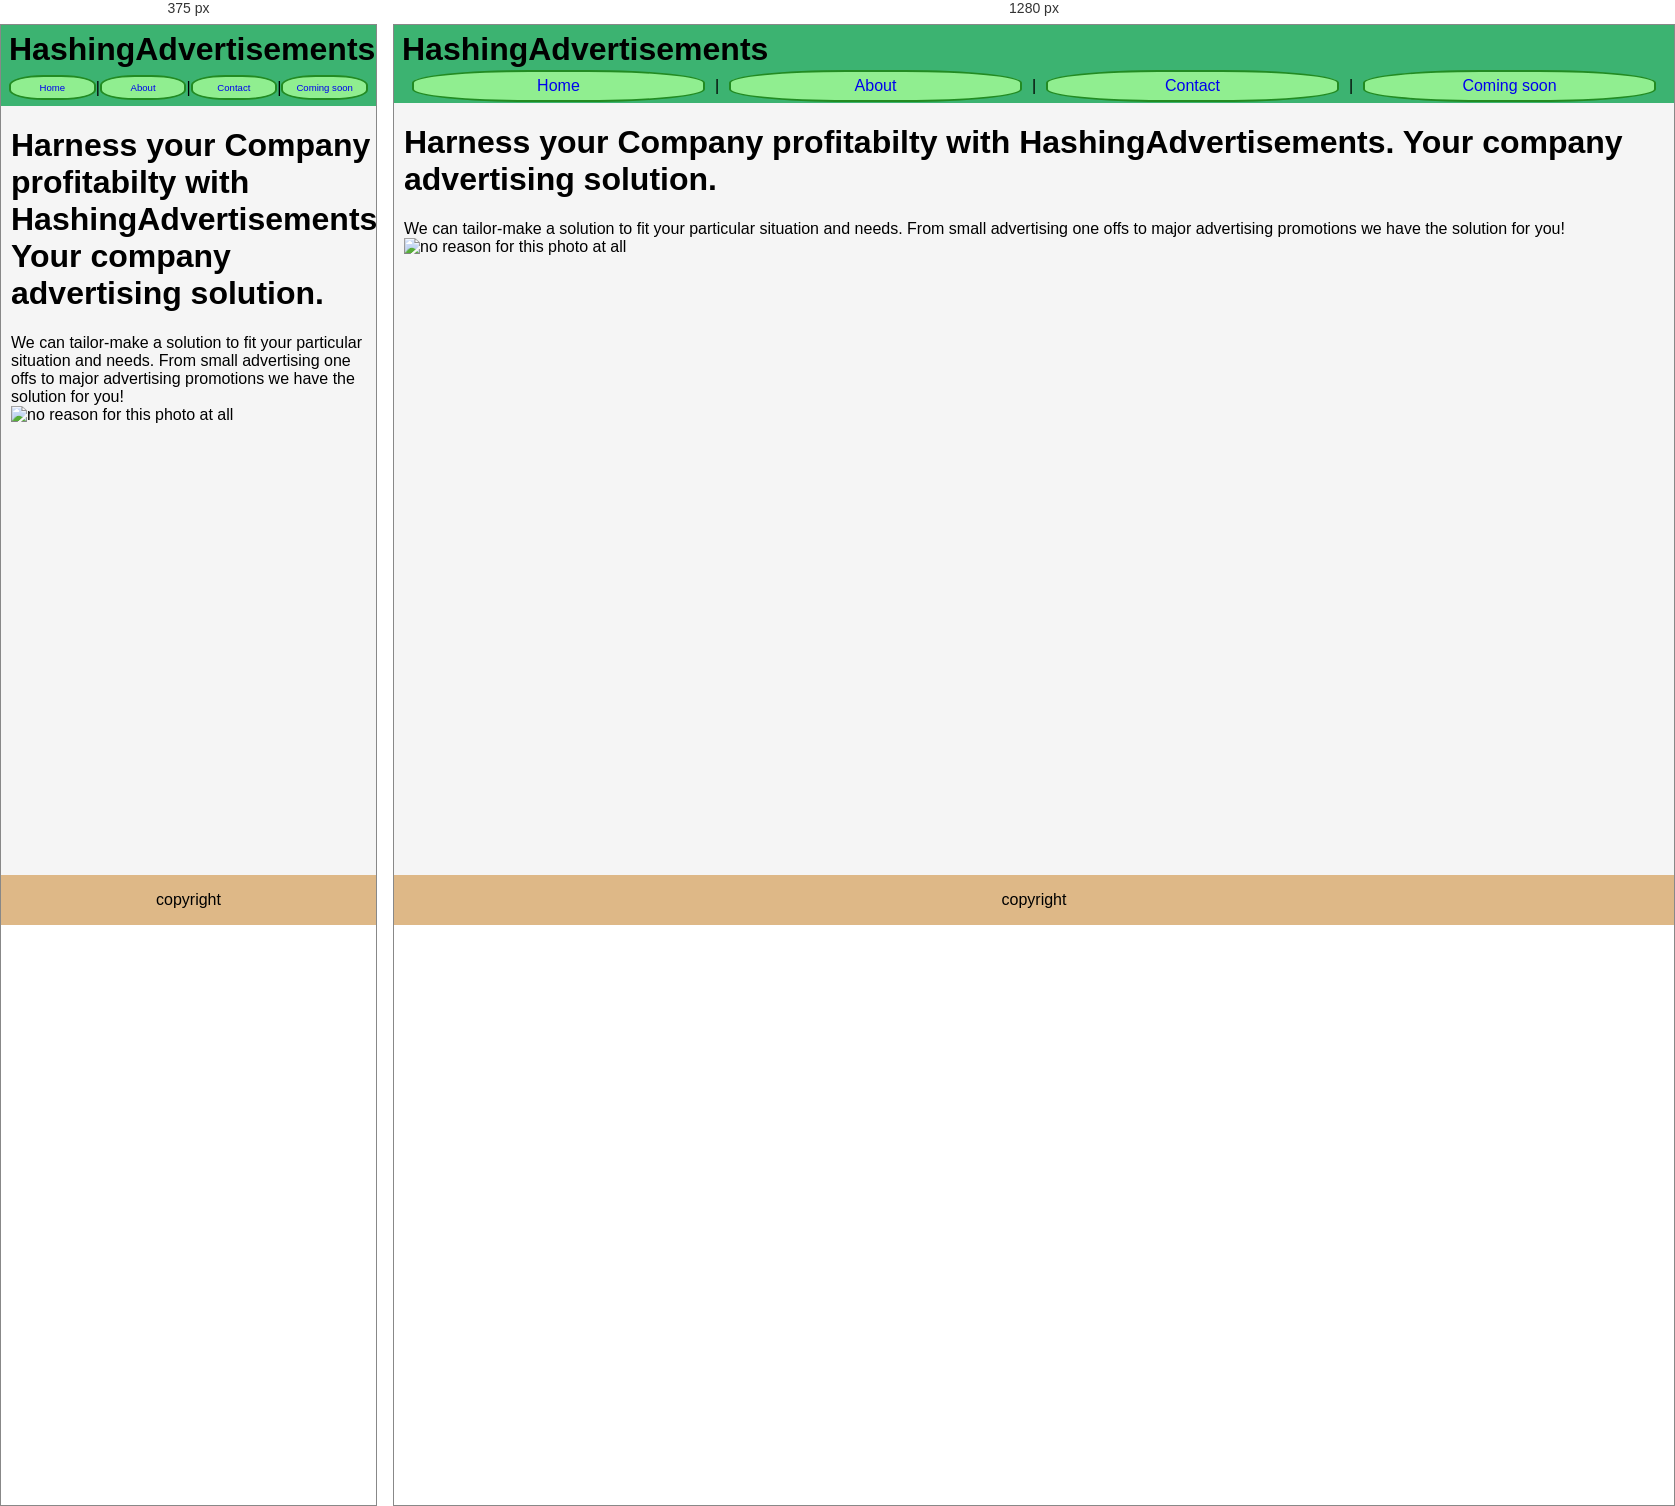
Rendered at 375 px and 1280 px, left to right.

<!-- file: index.html -->
<!doctype html>
<head>
<meta charset="UTF-8">
<meta name="description" content="HashingAdvertisements ">
<meta name="keywords" content=" HashingAdvertisements, Advertisements">
<meta name="author" content="Liam">
<meta name="viewport" content="width=device-width, initial-scale=1.0">
<link rel="stylesheet" href="style.css">
<!-- Tab icon and title -->
<link rel="icon" href="images/logo_small.png">
<title>Home | HashingAdvertisements</title>

</head>

<header> <!-- Navigation bar, identical on every page -->
<h1 id="pagetitle">HashingAdvertisements</h1>
<nav><a href="index.html">Home</a> | <a href="about.html">About</a> | <a href="contact.html">Contact</a> | <a href="save.html">Coming soon</a></nav>
</header>

<body> <!-- Main page content -->
<h1>Harness your Company profitabilty with HashingAdvertisements. Your company advertising solution.</h1>

<p>We can tailor-make a solution to fit your particular situation and needs. From small advertising one offs to major advertising promotions we have the solution for you!
<br><img src="thing.jpg" alt="no reason for this photo at all">

<!-- This section is to prevent the footer from overlapping the page content -->
<br><br><br>
</body>

<footer> <!-- Footer at bottom of page containing copyright text -->
<p>copyright
</footer>

/* @media block from style.css */
@media screen and (max-width: 480px) {
	img {
		width: 90%
	}
	
	a {
		font-size: 60%;
		margin: 5px 0 5px 0;
	}
}